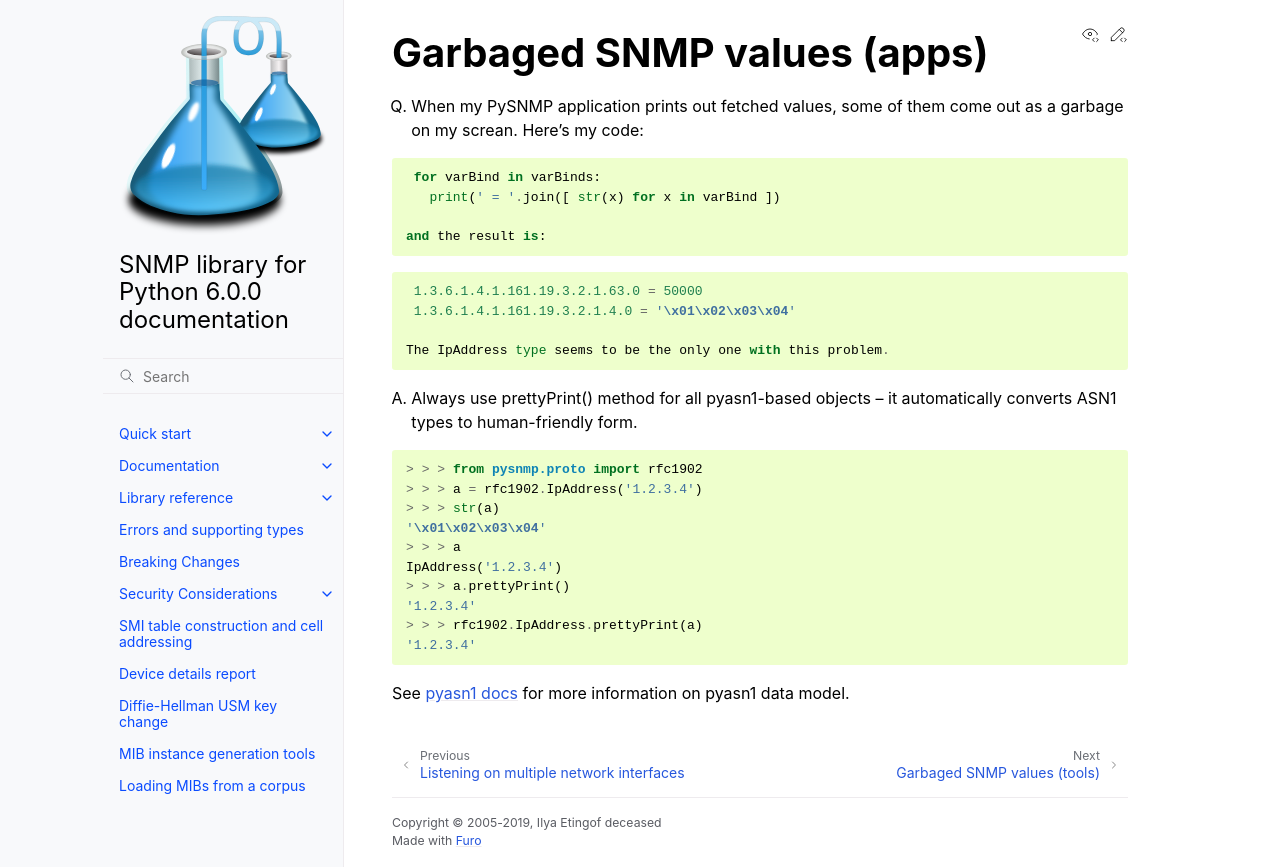

repository: pysnmp/pysnmp · page: 6.0.0-rc.16/faq/non-printable-snmp-values-apps.html · generator: sphinx


Garbaged SNMP values (apps)
---------------------------

Q. When my PySNMP application prints out fetched values, some of them 
   come out as a garbage on my screan. Here's my code:

.. code-block:: python

    for varBind in varBinds:
      print(' = '.join([ str(x) for x in varBind ])

   and the result is:

.. code-block:: python

    1.3.6.1.4.1.161.19.3.2.1.63.0 = 50000
    1.3.6.1.4.1.161.19.3.2.1.4.0 = '\x01\x02\x03\x04'

   The IpAddress type seems to be the only one with this problem.

A. Always use prettyPrint() method for all pyasn1-based objects -- it 
   automatically converts ASN1 types to human-friendly form.

.. code-block:: python

    > > > from pysnmp.proto import rfc1902
    > > > a = rfc1902.IpAddress('1.2.3.4')
    > > > str(a)
    '\x01\x02\x03\x04'
    > > > a
    IpAddress('1.2.3.4')
    > > > a.prettyPrint()
    '1.2.3.4'
    > > > rfc1902.IpAddress.prettyPrint(a)
    '1.2.3.4'

See `pyasn1 docs <https://github.com/pysnmp/pyasn1>`_ for more information
on pyasn1 data model.
